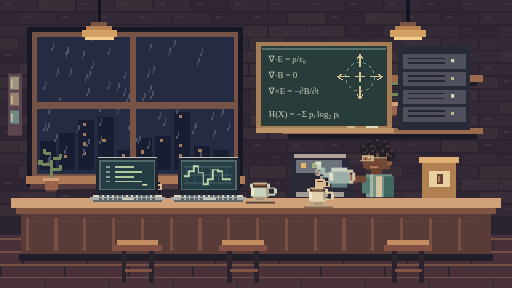
t = 0.00 s
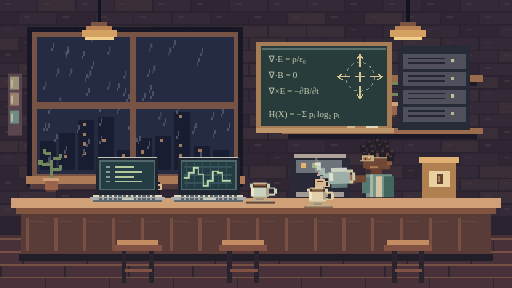
t = 3.60 s
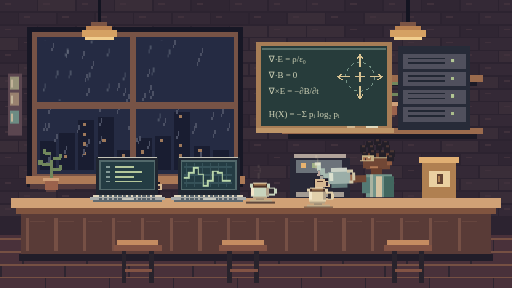
t = 3.85 s
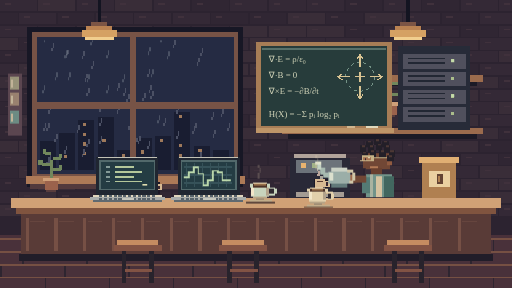
t = 4.10 s
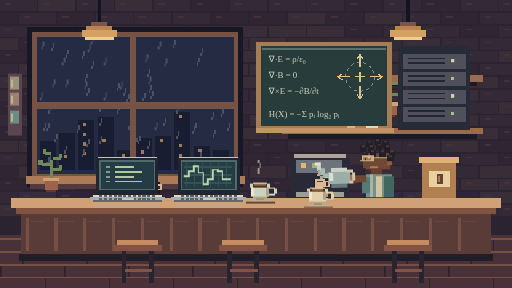
t = 5.00 s
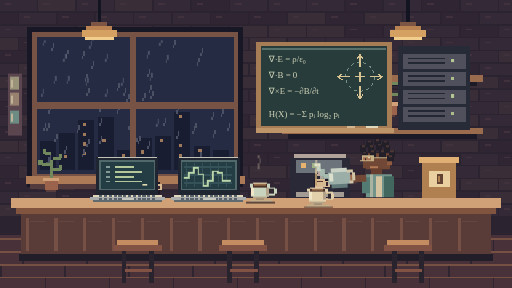
t = 6.35 s

The animated SVG that drew these frames (rendered in a browser with its animation timeline set to each time). Animation: 7 CSS @keyframes rules; one cycle of 7.60 s, repeats indefinitely.

<svg xmlns="http://www.w3.org/2000/svg" viewBox="0 0 320 180" shape-rendering="crispEdges"><style>
.steam{animation:steam 3.6s steps(6,end) infinite;opacity:.65}.rain{animation:rain 1.8s steps(8,end) infinite;opacity:.45}.cursor{animation:cursor 2s steps(1,end) infinite}.leds{animation:leds 4s steps(1,end) infinite}.wave{animation:wave 2.4s steps(3,end) infinite}.pouring{animation:pouring 4s steps(2,end) infinite;transform-origin:218px 111px}.drip{animation:drip 4s steps(1,end) infinite}
@keyframes steam{0%{transform:translateY(2px);opacity:0}30%{opacity:.65}100%{transform:translateY(-7px);opacity:0}}
@keyframes rain{to{transform:translate(-3px,9px)}}@keyframes cursor{50%{opacity:0}}@keyframes leds{50%{opacity:.35}}@keyframes wave{50%{transform:translateY(1px)}}@keyframes pouring{30%,65%{transform:rotate(-3deg)}}@keyframes drip{0%,25%,75%,100%{opacity:0}30%,70%{opacity:1}}
@media(prefers-reduced-motion:reduce){.steam,.rain,.cursor,.leds,.wave,.pouring,.drip{animation:none}.drip{opacity:0}}
</style><rect x="0" y="0" width="320" height="180" fill="#2c2330"/><rect x="0" y="0" width="23" height="7" fill="#342936"/><rect x="3" y="2" width="4" height="1" fill="#40313c"/><rect x="24" y="0" width="23" height="7" fill="#392d38"/><rect x="27" y="2" width="4" height="1" fill="#40313c"/><rect x="48" y="0" width="23" height="7" fill="#342936"/><rect x="51" y="2" width="4" height="1" fill="#40313c"/><rect x="72" y="0" width="23" height="7" fill="#392d38"/><rect x="75" y="2" width="4" height="1" fill="#40313c"/><rect x="96" y="0" width="23" height="7" fill="#342936"/><rect x="99" y="2" width="4" height="1" fill="#40313c"/><rect x="120" y="0" width="23" height="7" fill="#302633"/><rect x="123" y="2" width="4" height="1" fill="#40313c"/><rect x="144" y="0" width="23" height="7" fill="#342936"/><rect x="147" y="2" width="4" height="1" fill="#40313c"/><rect x="168" y="0" width="23" height="7" fill="#342936"/><rect x="171" y="2" width="4" height="1" fill="#40313c"/><rect x="192" y="0" width="23" height="7" fill="#342936"/><rect x="195" y="2" width="4" height="1" fill="#40313c"/><rect x="216" y="0" width="23" height="7" fill="#302633"/><rect x="219" y="2" width="4" height="1" fill="#40313c"/><rect x="240" y="0" width="23" height="7" fill="#342936"/><rect x="243" y="2" width="4" height="1" fill="#40313c"/><rect x="264" y="0" width="23" height="7" fill="#302633"/><rect x="267" y="2" width="4" height="1" fill="#40313c"/><rect x="288" y="0" width="23" height="7" fill="#342936"/><rect x="291" y="2" width="4" height="1" fill="#40313c"/><rect x="312" y="0" width="23" height="7" fill="#342936"/><rect x="315" y="2" width="4" height="1" fill="#40313c"/><rect x="-12" y="8" width="23" height="7" fill="#302633"/><rect x="-9" y="10" width="4" height="1" fill="#40313c"/><rect x="12" y="8" width="23" height="7" fill="#342936"/><rect x="15" y="10" width="4" height="1" fill="#40313c"/><rect x="36" y="8" width="23" height="7" fill="#302633"/><rect x="39" y="10" width="4" height="1" fill="#40313c"/><rect x="60" y="8" width="23" height="7" fill="#342936"/><rect x="63" y="10" width="4" height="1" fill="#40313c"/><rect x="84" y="8" width="23" height="7" fill="#342936"/><rect x="87" y="10" width="4" height="1" fill="#40313c"/><rect x="108" y="8" width="23" height="7" fill="#342936"/><rect x="111" y="10" width="4" height="1" fill="#40313c"/><rect x="132" y="8" width="23" height="7" fill="#302633"/><rect x="135" y="10" width="4" height="1" fill="#40313c"/><rect x="156" y="8" width="23" height="7" fill="#302633"/><rect x="159" y="10" width="4" height="1" fill="#40313c"/><rect x="180" y="8" width="23" height="7" fill="#392d38"/><rect x="183" y="10" width="4" height="1" fill="#40313c"/><rect x="204" y="8" width="23" height="7" fill="#302633"/><rect x="207" y="10" width="4" height="1" fill="#40313c"/><rect x="228" y="8" width="23" height="7" fill="#392d38"/><rect x="231" y="10" width="4" height="1" fill="#40313c"/><rect x="252" y="8" width="23" height="7" fill="#342936"/><rect x="255" y="10" width="4" height="1" fill="#40313c"/><rect x="276" y="8" width="23" height="7" fill="#302633"/><rect x="279" y="10" width="4" height="1" fill="#40313c"/><rect x="300" y="8" width="23" height="7" fill="#342936"/><rect x="303" y="10" width="4" height="1" fill="#40313c"/><rect x="0" y="16" width="23" height="7" fill="#342936"/><rect x="3" y="18" width="4" height="1" fill="#40313c"/><rect x="24" y="16" width="23" height="7" fill="#342936"/><rect x="27" y="18" width="4" height="1" fill="#40313c"/><rect x="48" y="16" width="23" height="7" fill="#392d38"/><rect x="51" y="18" width="4" height="1" fill="#40313c"/><rect x="72" y="16" width="23" height="7" fill="#392d38"/><rect x="75" y="18" width="4" height="1" fill="#40313c"/><rect x="96" y="16" width="23" height="7" fill="#342936"/><rect x="99" y="18" width="4" height="1" fill="#40313c"/><rect x="120" y="16" width="23" height="7" fill="#342936"/><rect x="123" y="18" width="4" height="1" fill="#40313c"/><rect x="144" y="16" width="23" height="7" fill="#392d38"/><rect x="147" y="18" width="4" height="1" fill="#40313c"/><rect x="168" y="16" width="23" height="7" fill="#392d38"/><rect x="171" y="18" width="4" height="1" fill="#40313c"/><rect x="192" y="16" width="23" height="7" fill="#392d38"/><rect x="195" y="18" width="4" height="1" fill="#40313c"/><rect x="216" y="16" width="23" height="7" fill="#302633"/><rect x="219" y="18" width="4" height="1" fill="#40313c"/><rect x="240" y="16" width="23" height="7" fill="#342936"/><rect x="243" y="18" width="4" height="1" fill="#40313c"/><rect x="264" y="16" width="23" height="7" fill="#342936"/><rect x="267" y="18" width="4" height="1" fill="#40313c"/><rect x="288" y="16" width="23" height="7" fill="#302633"/><rect x="291" y="18" width="4" height="1" fill="#40313c"/><rect x="312" y="16" width="23" height="7" fill="#342936"/><rect x="315" y="18" width="4" height="1" fill="#40313c"/><rect x="-12" y="24" width="23" height="7" fill="#392d38"/><rect x="-9" y="26" width="4" height="1" fill="#40313c"/><rect x="12" y="24" width="23" height="7" fill="#302633"/><rect x="15" y="26" width="4" height="1" fill="#40313c"/><rect x="36" y="24" width="23" height="7" fill="#302633"/><rect x="39" y="26" width="4" height="1" fill="#40313c"/><rect x="60" y="24" width="23" height="7" fill="#302633"/><rect x="63" y="26" width="4" height="1" fill="#40313c"/><rect x="84" y="24" width="23" height="7" fill="#342936"/><rect x="87" y="26" width="4" height="1" fill="#40313c"/><rect x="108" y="24" width="23" height="7" fill="#342936"/><rect x="111" y="26" width="4" height="1" fill="#40313c"/><rect x="132" y="24" width="23" height="7" fill="#342936"/><rect x="135" y="26" width="4" height="1" fill="#40313c"/><rect x="156" y="24" width="23" height="7" fill="#392d38"/><rect x="159" y="26" width="4" height="1" fill="#40313c"/><rect x="180" y="24" width="23" height="7" fill="#342936"/><rect x="183" y="26" width="4" height="1" fill="#40313c"/><rect x="204" y="24" width="23" height="7" fill="#342936"/><rect x="207" y="26" width="4" height="1" fill="#40313c"/><rect x="228" y="24" width="23" height="7" fill="#342936"/><rect x="231" y="26" width="4" height="1" fill="#40313c"/><rect x="252" y="24" width="23" height="7" fill="#392d38"/><rect x="255" y="26" width="4" height="1" fill="#40313c"/><rect x="276" y="24" width="23" height="7" fill="#342936"/><rect x="279" y="26" width="4" height="1" fill="#40313c"/><rect x="300" y="24" width="23" height="7" fill="#342936"/><rect x="303" y="26" width="4" height="1" fill="#40313c"/><rect x="0" y="32" width="23" height="7" fill="#302633"/><rect x="3" y="34" width="4" height="1" fill="#40313c"/><rect x="24" y="32" width="23" height="7" fill="#302633"/><rect x="27" y="34" width="4" height="1" fill="#40313c"/><rect x="48" y="32" width="23" height="7" fill="#392d38"/><rect x="51" y="34" width="4" height="1" fill="#40313c"/><rect x="72" y="32" width="23" height="7" fill="#302633"/><rect x="75" y="34" width="4" height="1" fill="#40313c"/><rect x="96" y="32" width="23" height="7" fill="#342936"/><rect x="99" y="34" width="4" height="1" fill="#40313c"/><rect x="120" y="32" width="23" height="7" fill="#342936"/><rect x="123" y="34" width="4" height="1" fill="#40313c"/><rect x="144" y="32" width="23" height="7" fill="#392d38"/><rect x="147" y="34" width="4" height="1" fill="#40313c"/><rect x="168" y="32" width="23" height="7" fill="#302633"/><rect x="171" y="34" width="4" height="1" fill="#40313c"/><rect x="192" y="32" width="23" height="7" fill="#392d38"/><rect x="195" y="34" width="4" height="1" fill="#40313c"/><rect x="216" y="32" width="23" height="7" fill="#342936"/><rect x="219" y="34" width="4" height="1" fill="#40313c"/><rect x="240" y="32" width="23" height="7" fill="#392d38"/><rect x="243" y="34" width="4" height="1" fill="#40313c"/><rect x="264" y="32" width="23" height="7" fill="#302633"/><rect x="267" y="34" width="4" height="1" fill="#40313c"/><rect x="288" y="32" width="23" height="7" fill="#342936"/><rect x="291" y="34" width="4" height="1" fill="#40313c"/><rect x="312" y="32" width="23" height="7" fill="#392d38"/><rect x="315" y="34" width="4" height="1" fill="#40313c"/><rect x="-12" y="40" width="23" height="7" fill="#342936"/><rect x="-9" y="42" width="4" height="1" fill="#40313c"/><rect x="12" y="40" width="23" height="7" fill="#392d38"/><rect x="15" y="42" width="4" height="1" fill="#40313c"/><rect x="36" y="40" width="23" height="7" fill="#392d38"/><rect x="39" y="42" width="4" height="1" fill="#40313c"/><rect x="60" y="40" width="23" height="7" fill="#392d38"/><rect x="63" y="42" width="4" height="1" fill="#40313c"/><rect x="84" y="40" width="23" height="7" fill="#392d38"/><rect x="87" y="42" width="4" height="1" fill="#40313c"/><rect x="108" y="40" width="23" height="7" fill="#302633"/><rect x="111" y="42" width="4" height="1" fill="#40313c"/><rect x="132" y="40" width="23" height="7" fill="#392d38"/><rect x="135" y="42" width="4" height="1" fill="#40313c"/><rect x="156" y="40" width="23" height="7" fill="#392d38"/><rect x="159" y="42" width="4" height="1" fill="#40313c"/><rect x="180" y="40" width="23" height="7" fill="#302633"/><rect x="183" y="42" width="4" height="1" fill="#40313c"/><rect x="204" y="40" width="23" height="7" fill="#302633"/><rect x="207" y="42" width="4" height="1" fill="#40313c"/><rect x="228" y="40" width="23" height="7" fill="#392d38"/><rect x="231" y="42" width="4" height="1" fill="#40313c"/><rect x="252" y="40" width="23" height="7" fill="#342936"/><rect x="255" y="42" width="4" height="1" fill="#40313c"/><rect x="276" y="40" width="23" height="7" fill="#302633"/><rect x="279" y="42" width="4" height="1" fill="#40313c"/><rect x="300" y="40" width="23" height="7" fill="#342936"/><rect x="303" y="42" width="4" height="1" fill="#40313c"/><rect x="0" y="48" width="23" height="7" fill="#392d38"/><rect x="3" y="50" width="4" height="1" fill="#40313c"/><rect x="24" y="48" width="23" height="7" fill="#342936"/><rect x="27" y="50" width="4" height="1" fill="#40313c"/><rect x="48" y="48" width="23" height="7" fill="#302633"/><rect x="51" y="50" width="4" height="1" fill="#40313c"/><rect x="72" y="48" width="23" height="7" fill="#302633"/><rect x="75" y="50" width="4" height="1" fill="#40313c"/><rect x="96" y="48" width="23" height="7" fill="#302633"/><rect x="99" y="50" width="4" height="1" fill="#40313c"/><rect x="120" y="48" width="23" height="7" fill="#302633"/><rect x="123" y="50" width="4" height="1" fill="#40313c"/><rect x="144" y="48" width="23" height="7" fill="#392d38"/><rect x="147" y="50" width="4" height="1" fill="#40313c"/><rect x="168" y="48" width="23" height="7" fill="#342936"/><rect x="171" y="50" width="4" height="1" fill="#40313c"/><rect x="192" y="48" width="23" height="7" fill="#342936"/><rect x="195" y="50" width="4" height="1" fill="#40313c"/><rect x="216" y="48" width="23" height="7" fill="#342936"/><rect x="219" y="50" width="4" height="1" fill="#40313c"/><rect x="240" y="48" width="23" height="7" fill="#342936"/><rect x="243" y="50" width="4" height="1" fill="#40313c"/><rect x="264" y="48" width="23" height="7" fill="#302633"/><rect x="267" y="50" width="4" height="1" fill="#40313c"/><rect x="288" y="48" width="23" height="7" fill="#392d38"/><rect x="291" y="50" width="4" height="1" fill="#40313c"/><rect x="312" y="48" width="23" height="7" fill="#302633"/><rect x="315" y="50" width="4" height="1" fill="#40313c"/><rect x="-12" y="56" width="23" height="7" fill="#342936"/><rect x="-9" y="58" width="4" height="1" fill="#40313c"/><rect x="12" y="56" width="23" height="7" fill="#302633"/><rect x="15" y="58" width="4" height="1" fill="#40313c"/><rect x="36" y="56" width="23" height="7" fill="#392d38"/><rect x="39" y="58" width="4" height="1" fill="#40313c"/><rect x="60" y="56" width="23" height="7" fill="#392d38"/><rect x="63" y="58" width="4" height="1" fill="#40313c"/><rect x="84" y="56" width="23" height="7" fill="#392d38"/><rect x="87" y="58" width="4" height="1" fill="#40313c"/><rect x="108" y="56" width="23" height="7" fill="#302633"/><rect x="111" y="58" width="4" height="1" fill="#40313c"/><rect x="132" y="56" width="23" height="7" fill="#342936"/><rect x="135" y="58" width="4" height="1" fill="#40313c"/><rect x="156" y="56" width="23" height="7" fill="#342936"/><rect x="159" y="58" width="4" height="1" fill="#40313c"/><rect x="180" y="56" width="23" height="7" fill="#392d38"/><rect x="183" y="58" width="4" height="1" fill="#40313c"/><rect x="204" y="56" width="23" height="7" fill="#342936"/><rect x="207" y="58" width="4" height="1" fill="#40313c"/><rect x="228" y="56" width="23" height="7" fill="#392d38"/><rect x="231" y="58" width="4" height="1" fill="#40313c"/><rect x="252" y="56" width="23" height="7" fill="#392d38"/><rect x="255" y="58" width="4" height="1" fill="#40313c"/><rect x="276" y="56" width="23" height="7" fill="#392d38"/><rect x="279" y="58" width="4" height="1" fill="#40313c"/><rect x="300" y="56" width="23" height="7" fill="#342936"/><rect x="303" y="58" width="4" height="1" fill="#40313c"/><rect x="0" y="64" width="23" height="7" fill="#302633"/><rect x="3" y="66" width="4" height="1" fill="#40313c"/><rect x="24" y="64" width="23" height="7" fill="#302633"/><rect x="27" y="66" width="4" height="1" fill="#40313c"/><rect x="48" y="64" width="23" height="7" fill="#342936"/><rect x="51" y="66" width="4" height="1" fill="#40313c"/><rect x="72" y="64" width="23" height="7" fill="#392d38"/><rect x="75" y="66" width="4" height="1" fill="#40313c"/><rect x="96" y="64" width="23" height="7" fill="#342936"/><rect x="99" y="66" width="4" height="1" fill="#40313c"/><rect x="120" y="64" width="23" height="7" fill="#302633"/><rect x="123" y="66" width="4" height="1" fill="#40313c"/><rect x="144" y="64" width="23" height="7" fill="#342936"/><rect x="147" y="66" width="4" height="1" fill="#40313c"/><rect x="168" y="64" width="23" height="7" fill="#342936"/><rect x="171" y="66" width="4" height="1" fill="#40313c"/><rect x="192" y="64" width="23" height="7" fill="#342936"/><rect x="195" y="66" width="4" height="1" fill="#40313c"/><rect x="216" y="64" width="23" height="7" fill="#392d38"/><rect x="219" y="66" width="4" height="1" fill="#40313c"/><rect x="240" y="64" width="23" height="7" fill="#342936"/><rect x="243" y="66" width="4" height="1" fill="#40313c"/><rect x="264" y="64" width="23" height="7" fill="#302633"/><rect x="267" y="66" width="4" height="1" fill="#40313c"/><rect x="288" y="64" width="23" height="7" fill="#342936"/><rect x="291" y="66" width="4" height="1" fill="#40313c"/><rect x="312" y="64" width="23" height="7" fill="#392d38"/><rect x="315" y="66" width="4" height="1" fill="#40313c"/><rect x="-12" y="72" width="23" height="7" fill="#342936"/><rect x="-9" y="74" width="4" height="1" fill="#40313c"/><rect x="12" y="72" width="23" height="7" fill="#392d38"/><rect x="15" y="74" width="4" height="1" fill="#40313c"/><rect x="36" y="72" width="23" height="7" fill="#302633"/><rect x="39" y="74" width="4" height="1" fill="#40313c"/><rect x="60" y="72" width="23" height="7" fill="#302633"/><rect x="63" y="74" width="4" height="1" fill="#40313c"/><rect x="84" y="72" width="23" height="7" fill="#392d38"/><rect x="87" y="74" width="4" height="1" fill="#40313c"/><rect x="108" y="72" width="23" height="7" fill="#392d38"/><rect x="111" y="74" width="4" height="1" fill="#40313c"/><rect x="132" y="72" width="23" height="7" fill="#302633"/><rect x="135" y="74" width="4" height="1" fill="#40313c"/><rect x="156" y="72" width="23" height="7" fill="#392d38"/><rect x="159" y="74" width="4" height="1" fill="#40313c"/><rect x="180" y="72" width="23" height="7" fill="#302633"/><rect x="183" y="74" width="4" height="1" fill="#40313c"/><rect x="204" y="72" width="23" height="7" fill="#302633"/><rect x="207" y="74" width="4" height="1" fill="#40313c"/><rect x="228" y="72" width="23" height="7" fill="#342936"/><rect x="231" y="74" width="4" height="1" fill="#40313c"/><rect x="252" y="72" width="23" height="7" fill="#342936"/><rect x="255" y="74" width="4" height="1" fill="#40313c"/><rect x="276" y="72" width="23" height="7" fill="#392d38"/><rect x="279" y="74" width="4" height="1" fill="#40313c"/><rect x="300" y="72" width="23" height="7" fill="#342936"/><rect x="303" y="74" width="4" height="1" fill="#40313c"/><rect x="0" y="80" width="23" height="7" fill="#302633"/><rect x="3" y="82" width="4" height="1" fill="#40313c"/><rect x="24" y="80" width="23" height="7" fill="#302633"/><rect x="27" y="82" width="4" height="1" fill="#40313c"/><rect x="48" y="80" width="23" height="7" fill="#302633"/><rect x="51" y="82" width="4" height="1" fill="#40313c"/><rect x="72" y="80" width="23" height="7" fill="#392d38"/><rect x="75" y="82" width="4" height="1" fill="#40313c"/><rect x="96" y="80" width="23" height="7" fill="#342936"/><rect x="99" y="82" width="4" height="1" fill="#40313c"/><rect x="120" y="80" width="23" height="7" fill="#392d38"/><rect x="123" y="82" width="4" height="1" fill="#40313c"/><rect x="144" y="80" width="23" height="7" fill="#392d38"/><rect x="147" y="82" width="4" height="1" fill="#40313c"/><rect x="168" y="80" width="23" height="7" fill="#392d38"/><rect x="171" y="82" width="4" height="1" fill="#40313c"/><rect x="192" y="80" width="23" height="7" fill="#392d38"/><rect x="195" y="82" width="4" height="1" fill="#40313c"/><rect x="216" y="80" width="23" height="7" fill="#342936"/><rect x="219" y="82" width="4" height="1" fill="#40313c"/><rect x="240" y="80" width="23" height="7" fill="#342936"/><rect x="243" y="82" width="4" height="1" fill="#40313c"/><rect x="264" y="80" width="23" height="7" fill="#342936"/><rect x="267" y="82" width="4" height="1" fill="#40313c"/><rect x="288" y="80" width="23" height="7" fill="#392d38"/><rect x="291" y="82" width="4" height="1" fill="#40313c"/><rect x="312" y="80" width="23" height="7" fill="#302633"/><rect x="315" y="82" width="4" height="1" fill="#40313c"/><rect x="-12" y="88" width="23" height="7" fill="#392d38"/><rect x="-9" y="90" width="4" height="1" fill="#40313c"/><rect x="12" y="88" width="23" height="7" fill="#392d38"/><rect x="15" y="90" width="4" height="1" fill="#40313c"/><rect x="36" y="88" width="23" height="7" fill="#342936"/><rect x="39" y="90" width="4" height="1" fill="#40313c"/><rect x="60" y="88" width="23" height="7" fill="#342936"/><rect x="63" y="90" width="4" height="1" fill="#40313c"/><rect x="84" y="88" width="23" height="7" fill="#342936"/><rect x="87" y="90" width="4" height="1" fill="#40313c"/><rect x="108" y="88" width="23" height="7" fill="#342936"/><rect x="111" y="90" width="4" height="1" fill="#40313c"/><rect x="132" y="88" width="23" height="7" fill="#302633"/><rect x="135" y="90" width="4" height="1" fill="#40313c"/><rect x="156" y="88" width="23" height="7" fill="#302633"/><rect x="159" y="90" width="4" height="1" fill="#40313c"/><rect x="180" y="88" width="23" height="7" fill="#342936"/><rect x="183" y="90" width="4" height="1" fill="#40313c"/><rect x="204" y="88" width="23" height="7" fill="#302633"/><rect x="207" y="90" width="4" height="1" fill="#40313c"/><rect x="228" y="88" width="23" height="7" fill="#342936"/><rect x="231" y="90" width="4" height="1" fill="#40313c"/><rect x="252" y="88" width="23" height="7" fill="#342936"/><rect x="255" y="90" width="4" height="1" fill="#40313c"/><rect x="276" y="88" width="23" height="7" fill="#392d38"/><rect x="279" y="90" width="4" height="1" fill="#40313c"/><rect x="300" y="88" width="23" height="7" fill="#302633"/><rect x="303" y="90" width="4" height="1" fill="#40313c"/><rect x="0" y="96" width="23" height="7" fill="#342936"/><rect x="3" y="98" width="4" height="1" fill="#40313c"/><rect x="24" y="96" width="23" height="7" fill="#302633"/><rect x="27" y="98" width="4" height="1" fill="#40313c"/><rect x="48" y="96" width="23" height="7" fill="#392d38"/><rect x="51" y="98" width="4" height="1" fill="#40313c"/><rect x="72" y="96" width="23" height="7" fill="#302633"/><rect x="75" y="98" width="4" height="1" fill="#40313c"/><rect x="96" y="96" width="23" height="7" fill="#302633"/><rect x="99" y="98" width="4" height="1" fill="#40313c"/><rect x="120" y="96" width="23" height="7" fill="#302633"/><rect x="123" y="98" width="4" height="1" fill="#40313c"/><rect x="144" y="96" width="23" height="7" fill="#302633"/><rect x="147" y="98" width="4" height="1" fill="#40313c"/><rect x="168" y="96" width="23" height="7" fill="#302633"/><rect x="171" y="98" width="4" height="1" fill="#40313c"/><rect x="192" y="96" width="23" height="7" fill="#302633"/><rect x="195" y="98" width="4" height="1" fill="#40313c"/><rect x="216" y="96" width="23" height="7" fill="#392d38"/><rect x="219" y="98" width="4" height="1" fill="#40313c"/><rect x="240" y="96" width="23" height="7" fill="#342936"/><rect x="243" y="98" width="4" height="1" fill="#40313c"/><rect x="264" y="96" width="23" height="7" fill="#302633"/><rect x="267" y="98" width="4" height="1" fill="#40313c"/><rect x="288" y="96" width="23" height="7" fill="#342936"/><rect x="291" y="98" width="4" height="1" fill="#40313c"/><rect x="312" y="96" width="23" height="7" fill="#302633"/><rect x="315" y="98" width="4" height="1" fill="#40313c"/><rect x="-12" y="104" width="23" height="7" fill="#302633"/><rect x="-9" y="106" width="4" height="1" fill="#40313c"/><rect x="12" y="104" width="23" height="7" fill="#392d38"/><rect x="15" y="106" width="4" height="1" fill="#40313c"/><rect x="36" y="104" width="23" height="7" fill="#392d38"/><rect x="39" y="106" width="4" height="1" fill="#40313c"/><rect x="60" y="104" width="23" height="7" fill="#302633"/><rect x="63" y="106" width="4" height="1" fill="#40313c"/><rect x="84" y="104" width="23" height="7" fill="#392d38"/><rect x="87" y="106" width="4" height="1" fill="#40313c"/><rect x="108" y="104" width="23" height="7" fill="#392d38"/><rect x="111" y="106" width="4" height="1" fill="#40313c"/><rect x="132" y="104" width="23" height="7" fill="#342936"/><rect x="135" y="106" width="4" height="1" fill="#40313c"/><rect x="156" y="104" width="23" height="7" fill="#392d38"/><rect x="159" y="106" width="4" height="1" fill="#40313c"/><rect x="180" y="104" width="23" height="7" fill="#342936"/><rect x="183" y="106" width="4" height="1" fill="#40313c"/><rect x="204" y="104" width="23" height="7" fill="#302633"/><rect x="207" y="106" width="4" height="1" fill="#40313c"/><rect x="228" y="104" width="23" height="7" fill="#392d38"/><rect x="231" y="106" width="4" height="1" fill="#40313c"/><rect x="252" y="104" width="23" height="7" fill="#302633"/><rect x="255" y="106" width="4" height="1" fill="#40313c"/><rect x="276" y="104" width="23" height="7" fill="#342936"/><rect x="279" y="106" width="4" height="1" fill="#40313c"/><rect x="300" y="104" width="23" height="7" fill="#392d38"/><rect x="303" y="106" width="4" height="1" fill="#40313c"/><rect x="0" y="112" width="23" height="7" fill="#302633"/><rect x="3" y="114" width="4" height="1" fill="#40313c"/><rect x="24" y="112" width="23" height="7" fill="#392d38"/><rect x="27" y="114" width="4" height="1" fill="#40313c"/><rect x="48" y="112" width="23" height="7" fill="#302633"/><rect x="51" y="114" width="4" height="1" fill="#40313c"/><rect x="72" y="112" width="23" height="7" fill="#342936"/><rect x="75" y="114" width="4" height="1" fill="#40313c"/><rect x="96" y="112" width="23" height="7" fill="#342936"/><rect x="99" y="114" width="4" height="1" fill="#40313c"/><rect x="120" y="112" width="23" height="7" fill="#302633"/><rect x="123" y="114" width="4" height="1" fill="#40313c"/><rect x="144" y="112" width="23" height="7" fill="#342936"/><rect x="147" y="114" width="4" height="1" fill="#40313c"/><rect x="168" y="112" width="23" height="7" fill="#302633"/><rect x="171" y="114" width="4" height="1" fill="#40313c"/><rect x="192" y="112" width="23" height="7" fill="#392d38"/><rect x="195" y="114" width="4" height="1" fill="#40313c"/><rect x="216" y="112" width="23" height="7" fill="#342936"/><rect x="219" y="114" width="4" height="1" fill="#40313c"/><rect x="240" y="112" width="23" height="7" fill="#342936"/><rect x="243" y="114" width="4" height="1" fill="#40313c"/><rect x="264" y="112" width="23" height="7" fill="#342936"/><rect x="267" y="114" width="4" height="1" fill="#40313c"/><rect x="288" y="112" width="23" height="7" fill="#392d38"/><rect x="291" y="114" width="4" height="1" fill="#40313c"/><rect x="312" y="112" width="23" height="7" fill="#392d38"/><rect x="315" y="114" width="4" height="1" fill="#40313c"/><rect x="-12" y="120" width="23" height="7" fill="#342936"/><rect x="-9" y="122" width="4" height="1" fill="#40313c"/><rect x="12" y="120" width="23" height="7" fill="#392d38"/><rect x="15" y="122" width="4" height="1" fill="#40313c"/><rect x="36" y="120" width="23" height="7" fill="#302633"/><rect x="39" y="122" width="4" height="1" fill="#40313c"/><rect x="60" y="120" width="23" height="7" fill="#392d38"/><rect x="63" y="122" width="4" height="1" fill="#40313c"/><rect x="84" y="120" width="23" height="7" fill="#302633"/><rect x="87" y="122" width="4" height="1" fill="#40313c"/><rect x="108" y="120" width="23" height="7" fill="#302633"/><rect x="111" y="122" width="4" height="1" fill="#40313c"/><rect x="132" y="120" width="23" height="7" fill="#342936"/><rect x="135" y="122" width="4" height="1" fill="#40313c"/><rect x="156" y="120" width="23" height="7" fill="#392d38"/><rect x="159" y="122" width="4" height="1" fill="#40313c"/><rect x="180" y="120" width="23" height="7" fill="#302633"/><rect x="183" y="122" width="4" height="1" fill="#40313c"/><rect x="204" y="120" width="23" height="7" fill="#342936"/><rect x="207" y="122" width="4" height="1" fill="#40313c"/><rect x="228" y="120" width="23" height="7" fill="#342936"/><rect x="231" y="122" width="4" height="1" fill="#40313c"/><rect x="252" y="120" width="23" height="7" fill="#392d38"/><rect x="255" y="122" width="4" height="1" fill="#40313c"/><rect x="276" y="120" width="23" height="7" fill="#302633"/><rect x="279" y="122" width="4" height="1" fill="#40313c"/><rect x="300" y="120" width="23" height="7" fill="#392d38"/><rect x="303" y="122" width="4" height="1" fill="#40313c"/><rect x="0" y="128" width="23" height="7" fill="#392d38"/><rect x="3" y="130" width="4" height="1" fill="#40313c"/><rect x="24" y="128" width="23" height="7" fill="#302633"/><rect x="27" y="130" width="4" height="1" fill="#40313c"/><rect x="48" y="128" width="23" height="7" fill="#342936"/><rect x="51" y="130" width="4" height="1" fill="#40313c"/><rect x="72" y="128" width="23" height="7" fill="#392d38"/><rect x="75" y="130" width="4" height="1" fill="#40313c"/><rect x="96" y="128" width="23" height="7" fill="#302633"/><rect x="99" y="130" width="4" height="1" fill="#40313c"/><rect x="120" y="128" width="23" height="7" fill="#392d38"/><rect x="123" y="130" width="4" height="1" fill="#40313c"/><rect x="144" y="128" width="23" height="7" fill="#342936"/><rect x="147" y="130" width="4" height="1" fill="#40313c"/><rect x="168" y="128" width="23" height="7" fill="#392d38"/><rect x="171" y="130" width="4" height="1" fill="#40313c"/><rect x="192" y="128" width="23" height="7" fill="#342936"/><rect x="195" y="130" width="4" height="1" fill="#40313c"/><rect x="216" y="128" width="23" height="7" fill="#392d38"/><rect x="219" y="130" width="4" height="1" fill="#40313c"/><rect x="240" y="128" width="23" height="7" fill="#392d38"/><rect x="243" y="130" width="4" height="1" fill="#40313c"/><rect x="264" y="128" width="23" height="7" fill="#302633"/><rect x="267" y="130" width="4" height="1" fill="#40313c"/><rect x="288" y="128" width="23" height="7" fill="#342936"/><rect x="291" y="130" width="4" height="1" fill="#40313c"/><rect x="312" y="128" width="23" height="7" fill="#342936"/><rect x="315" y="130" width="4" height="1" fill="#40313c"/><rect x="17" y="17" width="135" height="100" fill="#171725"/><rect x="20" y="20" width="129" height="93" fill="#775346"/><rect x="23" y="23" width="123" height="86" fill="#252b43"/><rect x="25" y="88" width="10" height="18" fill="#191d31"/><rect x="37" y="83" width="10" height="23" fill="#191d31"/><rect x="40" y="97" width="2" height="2" fill="#9e795b"/><rect x="49" y="75" width="10" height="31" fill="#191d31"/><rect x="52" y="77" width="2" height="2" fill="#9e795b"/><rect x="52" y="83" width="2" height="2" fill="#9e795b"/><rect x="52" y="89" width="2" height="2" fill="#9e795b"/><rect x="52" y="95" width="2" height="2" fill="#9e795b"/><rect x="61" y="73" width="10" height="33" fill="#191d31"/><rect x="64" y="87" width="2" height="2" fill="#9e795b"/><rect x="64" y="99" width="2" height="2" fill="#9e795b"/><rect x="73" y="94" width="10" height="12" fill="#191d31"/><rect x="76" y="96" width="2" height="2" fill="#9e795b"/><rect x="85" y="86" width="10" height="20" fill="#191d31"/><rect x="88" y="94" width="2" height="2" fill="#9e795b"/><rect x="97" y="85" width="10" height="21" fill="#191d31"/><rect x="100" y="87" width="2" height="2" fill="#9e795b"/><rect x="109" y="70" width="10" height="36" fill="#191d31"/><rect x="112" y="72" width="2" height="2" fill="#9e795b"/><rect x="112" y="90" width="2" height="2" fill="#9e795b"/><rect x="112" y="96" width="2" height="2" fill="#9e795b"/><rect x="121" y="91" width="10" height="15" fill="#191d31"/><rect x="124" y="93" width="2" height="2" fill="#9e795b"/><rect x="124" y="99" width="2" height="2" fill="#9e795b"/><rect x="133" y="94" width="10" height="12" fill="#191d31"/><rect x="93" y="88" width="1" height="3" fill="#4b5064"/><rect x="92" y="91" width="1" height="2" fill="#4b5064"/><rect x="63" y="85" width="1" height="3" fill="#4b5064"/><rect x="62" y="88" width="1" height="2" fill="#4b5064"/><rect x="90" y="58" width="1" height="3" fill="#4b5064"/><rect x="89" y="61" width="1" height="2" fill="#4b5064"/><rect x="63" y="74" width="1" height="3" fill="#4b5064"/><rect x="62" y="77" width="1" height="2" fill="#4b5064"/><rect x="74" y="52" width="1" height="3" fill="#4b5064"/><rect x="73" y="55" width="1" height="2" fill="#4b5064"/><rect x="94" y="53" width="1" height="3" fill="#4b5064"/><rect x="93" y="56" width="1" height="2" fill="#4b5064"/><rect x="122" y="77" width="1" height="3" fill="#4b5064"/><rect x="121" y="80" width="1" height="2" fill="#4b5064"/><rect x="30" y="98" width="1" height="3" fill="#4b5064"/><rect x="29" y="101" width="1" height="2" fill="#4b5064"/><rect x="55" y="55" width="1" height="3" fill="#4b5064"/><rect x="54" y="58" width="1" height="2" fill="#4b5064"/><rect x="30" y="77" width="1" height="3" fill="#4b5064"/><rect x="29" y="80" width="1" height="2" fill="#4b5064"/><rect x="111" y="66" width="1" height="3" fill="#4b5064"/><rect x="110" y="69" width="1" height="2" fill="#4b5064"/><rect x="58" y="38" width="1" height="3" fill="#4b5064"/><rect x="57" y="41" width="1" height="2" fill="#4b5064"/><rect x="125" y="95" width="1" height="3" fill="#4b5064"/><rect x="124" y="98" width="1" height="2" fill="#4b5064"/><rect x="31" y="66" width="1" height="3" fill="#4b5064"/><rect x="30" y="69" width="1" height="2" fill="#4b5064"/><rect x="55" y="87" width="1" height="3" fill="#4b5064"/><rect x="54" y="90" width="1" height="2" fill="#4b5064"/><rect x="121" y="79" width="1" height="3" fill="#4b5064"/><rect x="120" y="82" width="1" height="2" fill="#4b5064"/><rect x="42" y="31" width="1" height="3" fill="#4b5064"/><rect x="41" y="34" width="1" height="2" fill="#4b5064"/><rect x="63" y="65" width="1" height="3" fill="#4b5064"/><rect x="62" y="68" width="1" height="2" fill="#4b5064"/><rect x="126" y="30" width="1" height="3" fill="#4b5064"/><rect x="125" y="33" width="1" height="2" fill="#4b5064"/><rect x="143" y="77" width="1" height="3" fill="#4b5064"/><rect x="142" y="80" width="1" height="2" fill="#4b5064"/><rect x="52" y="93" width="1" height="3" fill="#4b5064"/><rect x="51" y="96" width="1" height="2" fill="#4b5064"/><rect x="134" y="81" width="1" height="3" fill="#4b5064"/><rect x="133" y="84" width="1" height="2" fill="#4b5064"/><rect x="93" y="43" width="1" height="3" fill="#4b5064"/><rect x="92" y="46" width="1" height="2" fill="#4b5064"/><rect x="33" y="27" width="1" height="3" fill="#4b5064"/><rect x="32" y="30" width="1" height="2" fill="#4b5064"/><rect x="87" y="85" width="1" height="3" fill="#4b5064"/><rect x="86" y="88" width="1" height="2" fill="#4b5064"/><rect x="80" y="59" width="1" height="3" fill="#4b5064"/><rect x="79" y="62" width="1" height="2" fill="#4b5064"/><rect x="85" y="86" width="1" height="3" fill="#4b5064"/><rect x="84" y="89" width="1" height="2" fill="#4b5064"/><rect x="109" y="25" width="1" height="3" fill="#4b5064"/><rect x="108" y="28" width="1" height="2" fill="#4b5064"/><rect x="139" y="68" width="1" height="3" fill="#4b5064"/><rect x="138" y="71" width="1" height="2" fill="#4b5064"/><rect x="54" y="46" width="1" height="3" fill="#4b5064"/><rect x="53" y="49" width="1" height="2" fill="#4b5064"/><rect x="35" y="84" width="1" height="3" fill="#4b5064"/><rect x="34" y="87" width="1" height="2" fill="#4b5064"/><rect x="133" y="70" width="1" height="3" fill="#4b5064"/><rect x="132" y="73" width="1" height="2" fill="#4b5064"/><rect x="31" y="97" width="1" height="3" fill="#4b5064"/><rect x="30" y="100" width="1" height="2" fill="#4b5064"/><rect x="74" y="66" width="1" height="3" fill="#4b5064"/><rect x="73" y="69" width="1" height="2" fill="#4b5064"/><rect x="103" y="74" width="1" height="3" fill="#4b5064"/><rect x="102" y="77" width="1" height="2" fill="#4b5064"/><rect x="49" y="78" width="1" height="3" fill="#4b5064"/><rect x="48" y="81" width="1" height="2" fill="#4b5064"/><rect x="52" y="32" width="1" height="3" fill="#4b5064"/><rect x="51" y="35" width="1" height="2" fill="#4b5064"/><rect x="111" y="82" width="1" height="3" fill="#4b5064"/><rect x="110" y="85" width="1" height="2" fill="#4b5064"/><rect x="28" y="77" width="1" height="3" fill="#4b5064"/><rect x="27" y="80" width="1" height="2" fill="#4b5064"/><rect x="81" y="76" width="1" height="3" fill="#4b5064"/><rect x="80" y="79" width="1" height="2" fill="#4b5064"/><rect x="41" y="91" width="1" height="3" fill="#4b5064"/><rect x="40" y="94" width="1" height="2" fill="#4b5064"/><rect x="140" y="65" width="1" height="3" fill="#4b5064"/><rect x="139" y="68" width="1" height="2" fill="#4b5064"/><rect x="78" y="55" width="1" height="3" fill="#4b5064"/><rect x="77" y="58" width="1" height="2" fill="#4b5064"/><rect x="95" y="57" width="1" height="3" fill="#4b5064"/><rect x="94" y="60" width="1" height="2" fill="#4b5064"/><rect x="124" y="36" width="1" height="3" fill="#4b5064"/><rect x="123" y="39" width="1" height="2" fill="#4b5064"/><rect x="81" y="23" width="4" height="86" fill="#775346"/><rect x="23" y="64" width="123" height="4" fill="#775346"/><rect x="16" y="110" width="137" height="5" fill="#ad7a57"/><rect x="19" y="115" width="131" height="3" fill="#523a3d"/><rect x="176" y="47" width="126" height="4" fill="#9b6b4d"/><rect x="180" y="51" width="118" height="3" fill="#1c1a26"/><rect x="183" y="32" width="10" height="14" fill="#765d50"/><rect x="182" y="31" width="12" height="3" fill="#c19769"/><rect x="185" y="38" width="6" height="5" fill="#d1b68d"/><rect x="187" y="39" width="2" height="3" fill="#6c493d"/><rect x="202" y="32" width="10" height="14" fill="#765d50"/><rect x="201" y="31" width="12" height="3" fill="#c19769"/><rect x="204" y="38" width="6" height="5" fill="#d1b68d"/><rect x="206" y="39" width="2" height="3" fill="#6c493d"/><rect x="221" y="32" width="10" height="14" fill="#765d50"/><rect x="220" y="31" width="12" height="3" fill="#c19769"/><rect x="223" y="38" width="6" height="5" fill="#d1b68d"/><rect x="225" y="39" width="2" height="3" fill="#6c493d"/><rect x="262" y="32" width="10" height="14" fill="#765d50"/><rect x="261" y="31" width="12" height="3" fill="#c19769"/><rect x="264" y="38" width="6" height="5" fill="#d1b68d"/><rect x="266" y="39" width="2" height="3" fill="#6c493d"/><rect x="281" y="32" width="10" height="14" fill="#765d50"/><rect x="280" y="31" width="12" height="3" fill="#c19769"/><rect x="283" y="38" width="6" height="5" fill="#d1b68d"/><rect x="285" y="39" width="2" height="3" fill="#6c493d"/><rect x="176" y="80" width="126" height="4" fill="#9b6b4d"/><rect x="180" y="84" width="118" height="3" fill="#1c1a26"/><rect x="183" y="65" width="10" height="14" fill="#765d50"/><rect x="182" y="64" width="12" height="3" fill="#c19769"/><rect x="185" y="71" width="6" height="5" fill="#d1b68d"/><rect x="187" y="72" width="2" height="3" fill="#6c493d"/><rect x="202" y="65" width="10" height="14" fill="#765d50"/><rect x="201" y="64" width="12" height="3" fill="#c19769"/><rect x="204" y="71" width="6" height="5" fill="#d1b68d"/><rect x="206" y="72" width="2" height="3" fill="#6c493d"/><rect x="221" y="65" width="10" height="14" fill="#765d50"/><rect x="220" y="64" width="12" height="3" fill="#c19769"/><rect x="223" y="71" width="6" height="5" fill="#d1b68d"/><rect x="225" y="72" width="2" height="3" fill="#6c493d"/><rect x="262" y="65" width="10" height="14" fill="#765d50"/><rect x="261" y="64" width="12" height="3" fill="#c19769"/><rect x="264" y="71" width="6" height="5" fill="#d1b68d"/><rect x="266" y="72" width="2" height="3" fill="#6c493d"/><rect x="281" y="65" width="10" height="14" fill="#765d50"/><rect x="280" y="64" width="12" height="3" fill="#c19769"/><rect x="283" y="71" width="6" height="5" fill="#d1b68d"/><rect x="285" y="72" width="2" height="3" fill="#6c493d"/><rect x="243" y="53" width="2" height="12" fill="#71875c"/><rect x="238" y="55" width="5" height="2" fill="#71875c"/><rect x="236" y="53" width="3" height="3" fill="#71875c"/><rect x="245" y="51" width="5" height="2" fill="#71875c"/><rect x="249" y="49" width="2" height="3" fill="#71875c"/><rect x="240" y="48" width="4" height="2" fill="#71875c"/><rect x="239" y="46" width="2" height="3" fill="#71875c"/><rect x="244" y="58" width="6" height="2" fill="#71875c"/><rect x="249" y="56" width="2" height="3" fill="#71875c"/><rect x="239" y="64" width="10" height="2" fill="#d0a079"/><rect x="240" y="66" width="8" height="6" fill="#9b624c"/><rect x="241" y="72" width="6" height="1" fill="#593d3d"/><rect x="61" y="0" width="2" height="14" fill="#131421"/><rect x="57" y="14" width="10" height="2" fill="#7c5545"/><rect x="54" y="16" width="16" height="3" fill="#b98252"/><rect x="51" y="19" width="22" height="4" fill="#d5a163"/><rect x="53" y="23" width="18" height="2" fill="#f1ce8e"/><rect x="254" y="0" width="2" height="14" fill="#131421"/><rect x="250" y="14" width="10" height="2" fill="#7c5545"/><rect x="247" y="16" width="16" height="3" fill="#b98252"/><rect x="244" y="19" width="22" height="4" fill="#d5a163"/><rect x="246" y="23" width="18" height="2" fill="#f1ce8e"/><rect x="0" y="147" width="320" height="33" fill="#49313a"/><rect x="0" y="149" width="320" height="1" fill="#765043"/><rect x="28" y="150" width="1" height="7" fill="#2e2530"/><rect x="68" y="150" width="1" height="7" fill="#2e2530"/><rect x="108" y="150" width="1" height="7" fill="#2e2530"/><rect x="148" y="150" width="1" height="7" fill="#2e2530"/><rect x="188" y="150" width="1" height="7" fill="#2e2530"/><rect x="228" y="150" width="1" height="7" fill="#2e2530"/><rect x="268" y="150" width="1" height="7" fill="#2e2530"/><rect x="308" y="150" width="1" height="7" fill="#2e2530"/><rect x="0" y="157" width="320" height="1" fill="#765043"/><rect x="14" y="158" width="1" height="7" fill="#2e2530"/><rect x="54" y="158" width="1" height="7" fill="#2e2530"/><rect x="94" y="158" width="1" height="7" fill="#2e2530"/><rect x="134" y="158" width="1" height="7" fill="#2e2530"/><rect x="174" y="158" width="1" height="7" fill="#2e2530"/><rect x="214" y="158" width="1" height="7" fill="#2e2530"/><rect x="254" y="158" width="1" height="7" fill="#2e2530"/><rect x="294" y="158" width="1" height="7" fill="#2e2530"/><rect x="0" y="165" width="320" height="1" fill="#765043"/><rect x="0" y="166" width="1" height="7" fill="#2e2530"/><rect x="40" y="166" width="1" height="7" fill="#2e2530"/><rect x="80" y="166" width="1" height="7" fill="#2e2530"/><rect x="120" y="166" width="1" height="7" fill="#2e2530"/><rect x="160" y="166" width="1" height="7" fill="#2e2530"/><rect x="200" y="166" width="1" height="7" fill="#2e2530"/><rect x="240" y="166" width="1" height="7" fill="#2e2530"/><rect x="280" y="166" width="1" height="7" fill="#2e2530"/><rect x="0" y="173" width="320" height="1" fill="#765043"/><rect x="28" y="174" width="1" height="7" fill="#2e2530"/><rect x="68" y="174" width="1" height="7" fill="#2e2530"/><rect x="108" y="174" width="1" height="7" fill="#2e2530"/><rect x="148" y="174" width="1" height="7" fill="#2e2530"/><rect x="188" y="174" width="1" height="7" fill="#2e2530"/><rect x="228" y="174" width="1" height="7" fill="#2e2530"/><rect x="268" y="174" width="1" height="7" fill="#2e2530"/><rect x="308" y="174" width="1" height="7" fill="#2e2530"/><rect x="7" y="124" width="306" height="6" fill="#d0a176"/><rect x="10" y="130" width="300" height="4" fill="#80543f"/><rect x="13" y="134" width="294" height="25" fill="#593b37"/><rect x="16" y="136" width="2" height="21" fill="#765045"/><rect x="19" y="138" width="9" height="1" fill="#66453e"/><rect x="34" y="136" width="2" height="21" fill="#765045"/><rect x="37" y="138" width="9" height="1" fill="#66453e"/><rect x="52" y="136" width="2" height="21" fill="#765045"/><rect x="55" y="138" width="9" height="1" fill="#66453e"/><rect x="70" y="136" width="2" height="21" fill="#765045"/><rect x="73" y="138" width="9" height="1" fill="#66453e"/><rect x="88" y="136" width="2" height="21" fill="#765045"/><rect x="91" y="138" width="9" height="1" fill="#66453e"/><rect x="106" y="136" width="2" height="21" fill="#765045"/><rect x="109" y="138" width="9" height="1" fill="#66453e"/><rect x="124" y="136" width="2" height="21" fill="#765045"/><rect x="127" y="138" width="9" height="1" fill="#66453e"/><rect x="142" y="136" width="2" height="21" fill="#765045"/><rect x="145" y="138" width="9" height="1" fill="#66453e"/><rect x="160" y="136" width="2" height="21" fill="#765045"/><rect x="163" y="138" width="9" height="1" fill="#66453e"/><rect x="178" y="136" width="2" height="21" fill="#765045"/><rect x="181" y="138" width="9" height="1" fill="#66453e"/><rect x="196" y="136" width="2" height="21" fill="#765045"/><rect x="199" y="138" width="9" height="1" fill="#66453e"/><rect x="214" y="136" width="2" height="21" fill="#765045"/><rect x="217" y="138" width="9" height="1" fill="#66453e"/><rect x="232" y="136" width="2" height="21" fill="#765045"/><rect x="235" y="138" width="9" height="1" fill="#66453e"/><rect x="250" y="136" width="2" height="21" fill="#765045"/><rect x="253" y="138" width="9" height="1" fill="#66453e"/><rect x="268" y="136" width="2" height="21" fill="#765045"/><rect x="271" y="138" width="9" height="1" fill="#66453e"/><rect x="286" y="136" width="2" height="21" fill="#765045"/><rect x="289" y="138" width="9" height="1" fill="#66453e"/><rect x="12" y="159" width="296" height="4" fill="#211d29"/><rect x="31" y="100" width="2" height="12" fill="#71875c"/><rect x="26" y="102" width="5" height="2" fill="#71875c"/><rect x="24" y="100" width="3" height="3" fill="#71875c"/><rect x="33" y="98" width="5" height="2" fill="#71875c"/><rect x="37" y="96" width="2" height="3" fill="#71875c"/><rect x="28" y="95" width="4" height="2" fill="#71875c"/><rect x="27" y="93" width="2" height="3" fill="#71875c"/><rect x="32" y="105" width="6" height="2" fill="#71875c"/><rect x="37" y="103" width="2" height="3" fill="#71875c"/><rect x="27" y="111" width="10" height="2" fill="#d0a079"/><rect x="28" y="113" width="8" height="6" fill="#9b624c"/><rect x="29" y="119" width="6" height="1" fill="#593d3d"/><rect x="181" y="99" width="38" height="25" fill="#292937"/><rect x="184" y="96" width="32" height="3" fill="#b1a39a"/><rect x="185" y="100" width="29" height="8" fill="#6c737a"/><rect x="188" y="102" width="3" height="3" fill="#e8b36f"/><rect x="195" y="102" width="3" height="3" fill="#a2b287"/><rect x="200" y="110" width="2" height="7" fill="#aaa59b"/><rect x="185" y="120" width="30" height="3" fill="#a39c94"/><rect x="93" y="111" width="2" height="1" fill="#bca69b"/><rect x="94" y="109" width="1" height="2" fill="#bca69b"/><rect x="93" y="107" width="1" height="2" fill="#bca69b"/><rect x="91" y="114" width="9" height="7" fill="#1b1726"/><rect x="92" y="114" width="6" height="5" fill="#d7b992"/><rect x="93" y="115" width="4" height="1" fill="#573830"/><rect x="98" y="115" width="3" height="4" fill="#d7b992"/><rect x="99" y="116" width="1" height="2" fill="#372631"/><rect x="92" y="119" width="5" height="2" fill="#d7b992"/><rect x="90" y="122" width="10" height="1" fill="#b88a60"/><rect x="128" y="111" width="2" height="1" fill="#bca69b"/><rect x="129" y="109" width="1" height="2" fill="#bca69b"/><rect x="128" y="107" width="1" height="2" fill="#bca69b"/><rect x="126" y="114" width="9" height="7" fill="#1b1726"/><rect x="127" y="114" width="6" height="5" fill="#99af8a"/><rect x="128" y="115" width="4" height="1" fill="#573830"/><rect x="133" y="115" width="3" height="4" fill="#99af8a"/><rect x="134" y="116" width="1" height="2" fill="#372631"/><rect x="127" y="119" width="5" height="2" fill="#99af8a"/><rect x="125" y="122" width="10" height="1" fill="#b88a60"/><rect x="198" y="109" width="2" height="1" fill="#bca69b"/><rect x="199" y="107" width="1" height="2" fill="#bca69b"/><rect x="198" y="105" width="1" height="2" fill="#bca69b"/><rect x="196" y="112" width="9" height="7" fill="#1b1726"/><rect x="197" y="112" width="6" height="5" fill="#d7b992"/><rect x="198" y="113" width="4" height="1" fill="#573830"/><rect x="203" y="113" width="3" height="4" fill="#d7b992"/><rect x="204" y="114" width="1" height="2" fill="#372631"/><rect x="197" y="117" width="5" height="2" fill="#d7b992"/><rect x="195" y="120" width="10" height="1" fill="#b88a60"/><rect x="264" y="101" width="21" height="23" fill="#b08051"/><rect x="262" y="98" width="25" height="4" fill="#e0af73"/><rect x="268" y="107" width="13" height="10" fill="#ead0a1"/><rect x="273" y="109" width="4" height="6" fill="#634333"/><rect x="274" y="110" width="1" height="4" fill="#b08051"/><rect x="73" y="150" width="26" height="3" fill="#c58c61"/><rect x="71" y="153" width="30" height="4" fill="#825344"/><rect x="76" y="157" width="3" height="20" fill="#28232c"/><rect x="93" y="157" width="3" height="20" fill="#28232c"/><rect x="78" y="168" width="17" height="2" fill="#825344"/><rect x="139" y="150" width="26" height="3" fill="#c58c61"/><rect x="137" y="153" width="30" height="4" fill="#825344"/><rect x="142" y="157" width="3" height="20" fill="#28232c"/><rect x="159" y="157" width="3" height="20" fill="#28232c"/><rect x="144" y="168" width="17" height="2" fill="#825344"/><rect x="242" y="150" width="26" height="3" fill="#c58c61"/><rect x="240" y="153" width="30" height="4" fill="#825344"/><rect x="245" y="157" width="3" height="20" fill="#28232c"/><rect x="262" y="157" width="3" height="20" fill="#28232c"/><rect x="247" y="168" width="17" height="2" fill="#825344"/><rect x="160" y="26" width="85" height="57" fill="#a77d56"/><rect x="163" y="29" width="79" height="50" fill="#273c3b"/><rect x="164" y="30" width="77" height="1" fill="#58716a"/><rect x="160" y="80" width="86" height="3" fill="#be9568"/><g fill="#d5d7bb" font-family="Georgia, serif" font-size="5.5"><text x="168" y="39">∇·E = ρ/ε₀</text><text x="168" y="49">∇·B = 0</text><text x="168" y="59">∇×E = −∂B/∂t</text><text x="168" y="73">H(X) = −Σ pᵢ log₂ pᵢ</text></g><circle cx="225" cy="48" r="9" fill="none" stroke="#78988b" stroke-dasharray="2 2" stroke-width=".6"/><path d="M222 48h6M225 45v6 M225 42V34m-2 3 2-3 2 3 M225 54v8m-2-3 2 3 2-3 M219 48h-8m3-2-3 2 3 2 M231 48h8m-3-2 3 2-3 2" fill="none" stroke="#d8c392" stroke-width=".7"/><rect x="229" y="79" width="7" height="1" fill="#e1d9bc"/><rect x="217" y="79" width="5" height="1" fill="#d0b58e"/><rect x="249" y="29" width="45" height="52" fill="#272b38"/><rect x="252" y="34" width="39" height="9" fill="#50505d"/><rect x="255" y="36" width="23" height="1" fill="#222733"/><rect x="255" y="39" width="23" height="1" fill="#222733"/><rect x="282" y="37" width="2" height="2" fill="#aabd8b"/><rect x="252" y="45" width="39" height="9" fill="#50505d"/><rect x="255" y="47" width="23" height="1" fill="#222733"/><rect x="255" y="50" width="23" height="1" fill="#222733"/><rect x="282" y="48" width="2" height="2" fill="#aabd8b"/><rect x="252" y="56" width="39" height="9" fill="#50505d"/><rect x="255" y="58" width="23" height="1" fill="#222733"/><rect x="255" y="61" width="23" height="1" fill="#222733"/><rect x="282" y="59" width="2" height="2" fill="#aabd8b"/><rect x="252" y="67" width="39" height="9" fill="#50505d"/><rect x="255" y="69" width="23" height="1" fill="#222733"/><rect x="255" y="72" width="23" height="1" fill="#222733"/><rect x="282" y="70" width="2" height="2" fill="#aabd8b"/><rect x="60" y="98" width="39" height="24" fill="#202631"/><rect x="61" y="98" width="37" height="1" fill="#c2c1b5"/><rect x="62" y="100" width="35" height="19" fill="#52696b"/><rect x="63" y="101" width="33" height="17" fill="#243c43"/><rect x="58" y="122" width="43" height="1" fill="#e0d5bd"/><rect x="56" y="123" width="47" height="2" fill="#a9acaa"/><rect x="58" y="125" width="43" height="1" fill="#5f6970"/><rect x="62" y="122" width="2" height="1" fill="#58636b"/><rect x="65" y="122" width="2" height="1" fill="#58636b"/><rect x="68" y="122" width="2" height="1" fill="#58636b"/><rect x="71" y="122" width="2" height="1" fill="#58636b"/><rect x="74" y="122" width="2" height="1" fill="#58636b"/><rect x="77" y="122" width="2" height="1" fill="#58636b"/><rect x="80" y="122" width="2" height="1" fill="#58636b"/><rect x="83" y="122" width="2" height="1" fill="#58636b"/><rect x="86" y="122" width="2" height="1" fill="#58636b"/><rect x="89" y="122" width="2" height="1" fill="#58636b"/><rect x="92" y="122" width="2" height="1" fill="#58636b"/><rect x="95" y="122" width="2" height="1" fill="#58636b"/><rect x="62" y="124" width="2" height="1" fill="#58636b"/><rect x="65" y="124" width="2" height="1" fill="#58636b"/><rect x="68" y="124" width="2" height="1" fill="#58636b"/><rect x="71" y="124" width="2" height="1" fill="#58636b"/><rect x="74" y="124" width="2" height="1" fill="#58636b"/><rect x="77" y="124" width="2" height="1" fill="#58636b"/><rect x="80" y="124" width="2" height="1" fill="#58636b"/><rect x="83" y="124" width="2" height="1" fill="#58636b"/><rect x="86" y="124" width="2" height="1" fill="#58636b"/><rect x="89" y="124" width="2" height="1" fill="#58636b"/><rect x="92" y="124" width="2" height="1" fill="#58636b"/><rect x="95" y="124" width="2" height="1" fill="#58636b"/><rect x="76" y="124" width="8" height="1" fill="#c6c7bd"/><rect x="111" y="98" width="39" height="24" fill="#202631"/><rect x="112" y="98" width="37" height="1" fill="#c2c1b5"/><rect x="113" y="100" width="35" height="19" fill="#52696b"/><rect x="114" y="101" width="33" height="17" fill="#243c43"/><rect x="109" y="122" width="43" height="1" fill="#e0d5bd"/><rect x="107" y="123" width="47" height="2" fill="#a9acaa"/><rect x="109" y="125" width="43" height="1" fill="#5f6970"/><rect x="113" y="122" width="2" height="1" fill="#58636b"/><rect x="116" y="122" width="2" height="1" fill="#58636b"/><rect x="119" y="122" width="2" height="1" fill="#58636b"/><rect x="122" y="122" width="2" height="1" fill="#58636b"/><rect x="125" y="122" width="2" height="1" fill="#58636b"/><rect x="128" y="122" width="2" height="1" fill="#58636b"/><rect x="131" y="122" width="2" height="1" fill="#58636b"/><rect x="134" y="122" width="2" height="1" fill="#58636b"/><rect x="137" y="122" width="2" height="1" fill="#58636b"/><rect x="140" y="122" width="2" height="1" fill="#58636b"/><rect x="143" y="122" width="2" height="1" fill="#58636b"/><rect x="146" y="122" width="2" height="1" fill="#58636b"/><rect x="113" y="124" width="2" height="1" fill="#58636b"/><rect x="116" y="124" width="2" height="1" fill="#58636b"/><rect x="119" y="124" width="2" height="1" fill="#58636b"/><rect x="122" y="124" width="2" height="1" fill="#58636b"/><rect x="125" y="124" width="2" height="1" fill="#58636b"/><rect x="128" y="124" width="2" height="1" fill="#58636b"/><rect x="131" y="124" width="2" height="1" fill="#58636b"/><rect x="134" y="124" width="2" height="1" fill="#58636b"/><rect x="137" y="124" width="2" height="1" fill="#58636b"/><rect x="140" y="124" width="2" height="1" fill="#58636b"/><rect x="143" y="124" width="2" height="1" fill="#58636b"/><rect x="146" y="124" width="2" height="1" fill="#58636b"/><rect x="127" y="124" width="8" height="1" fill="#c6c7bd"/><rect x="66" y="104" width="3" height="1" fill="#849a97"/><rect x="72" y="104" width="12" height="1" fill="#b4c79a"/><rect x="66" y="107" width="3" height="1" fill="#849a97"/><rect x="72" y="107" width="17" height="1" fill="#b4c79a"/><rect x="66" y="110" width="3" height="1" fill="#849a97"/><rect x="72" y="110" width="12" height="1" fill="#b4c79a"/><rect x="66" y="113" width="3" height="1" fill="#849a97"/><rect x="72" y="113" width="17" height="1" fill="#b4c79a"/><rect x="116" y="102" width="1" height="15" fill="#365259"/><rect x="121" y="102" width="1" height="15" fill="#365259"/><rect x="126" y="102" width="1" height="15" fill="#365259"/><rect x="131" y="102" width="1" height="15" fill="#365259"/><rect x="136" y="102" width="1" height="15" fill="#365259"/><rect x="141" y="102" width="1" height="15" fill="#365259"/><rect x="115" y="104" width="30" height="1" fill="#365259"/><rect x="115" y="109" width="30" height="1" fill="#365259"/><rect x="115" y="114" width="30" height="1" fill="#365259"/><g class="wave"><path d="M115 110h3v-3h3v-3h3v4h3v7h3v-3h3v-6h3v1h3v5h5" fill="none" stroke="#bad7aa" stroke-width="1"/></g><g class="cursor"><rect x="89" y="115" width="3" height="1" fill="#dfdcb0"/></g><g class="leds"><rect x="282" y="37" width="2" height="2" fill="#c5dcaa"/><rect x="282" y="59" width="2" height="2" fill="#c5dcaa"/></g><rect x="229" y="96" width="15" height="10" fill="#714735"/><rect x="227" y="99" width="4" height="6" fill="#714735"/><rect x="232" y="105" width="7" height="4" fill="#69402f"/><rect x="227" y="99" width="2" height="2" fill="#b47b55"/><rect x="242" y="99" width="3" height="4" fill="#915b40"/><rect x="231" y="104" width="5" height="1" fill="#b37a56"/><rect x="229" y="88" width="4" height="4" fill="#231f28"/><rect x="230" y="88" width="2" height="1" fill="#4d3834"/><rect x="234" y="87" width="4" height="4" fill="#231f28"/><rect x="235" y="87" width="2" height="1" fill="#4d3834"/><rect x="239" y="88" width="4" height="4" fill="#231f28"/><rect x="240" y="88" width="2" height="1" fill="#4d3834"/><rect x="225" y="91" width="4" height="4" fill="#231f28"/><rect x="226" y="91" width="2" height="1" fill="#4d3834"/><rect x="230" y="91" width="4" height="4" fill="#231f28"/><rect x="231" y="91" width="2" height="1" fill="#4d3834"/><rect x="235" y="90" width="4" height="4" fill="#231f28"/><rect x="236" y="90" width="2" height="1" fill="#4d3834"/><rect x="240" y="91" width="4" height="4" fill="#231f28"/><rect x="241" y="91" width="2" height="1" fill="#4d3834"/><rect x="243" y="94" width="4" height="4" fill="#231f28"/><rect x="244" y="94" width="2" height="1" fill="#4d3834"/><rect x="226" y="95" width="4" height="4" fill="#231f28"/><rect x="227" y="95" width="2" height="1" fill="#4d3834"/><rect x="231" y="94" width="4" height="4" fill="#231f28"/><rect x="232" y="94" width="2" height="1" fill="#4d3834"/><rect x="237" y="94" width="4" height="4" fill="#231f28"/><rect x="238" y="94" width="2" height="1" fill="#4d3834"/><rect x="242" y="97" width="4" height="4" fill="#231f28"/><rect x="243" y="97" width="2" height="1" fill="#4d3834"/><rect x="226" y="97" width="8" height="4" fill="#c6b286"/><rect x="227" y="98" width="5" height="2" fill="#a77352"/><rect x="228" y="99" width="1" height="1" fill="#30252a"/><rect x="230" y="98" width="1" height="1" fill="#e3d5b3"/><rect x="234" y="98" width="8" height="1" fill="#c6b286"/><rect x="225" y="100" width="2" height="1" fill="#c6b286"/><rect x="229" y="109" width="16" height="14" fill="#719389"/><rect x="226" y="111" width="5" height="10" fill="#547a74"/><rect x="240" y="110" width="6" height="13" fill="#42675f"/><rect x="231" y="109" width="2" height="14" fill="#a9b3a0"/><rect x="235" y="110" width="4" height="13" fill="#d6c3a0"/><g class="pouring"><rect x="218" y="110" width="11" height="4" fill="#714735"/><rect x="216" y="109" width="4" height="5" fill="#a06a4c"/><rect x="207" y="105" width="10" height="2" fill="#cad1c5"/><rect x="205" y="107" width="14" height="8" fill="#9baea8"/><rect x="207" y="115" width="10" height="2" fill="#627a7a"/><rect x="206" y="108" width="2" height="5" fill="#dbe0ce"/><rect x="202" y="108" width="4" height="3" fill="#a7bab0"/><rect x="200" y="105" width="3" height="4" fill="#a7bab0"/><rect x="198" y="102" width="3" height="4" fill="#c5d3c4"/><rect x="197" y="101" width="4" height="2" fill="#e0e3cd"/><rect x="217" y="106" width="4" height="2" fill="#d0c5a7"/><rect x="220" y="108" width="2" height="5" fill="#d0c5a7"/><rect x="218" y="113" width="3" height="2" fill="#d0c5a7"/></g><g class="drip"><rect x="197" y="106" width="1" height="10" fill="#bd9d6c"/></g><rect x="190" y="129" width="18" height="1" fill="#61483d"/><rect x="192" y="128" width="14" height="1" fill="#c2ad8a"/><rect x="194" y="117" width="9" height="1" fill="#f0e1be"/><rect x="192" y="118" width="13" height="2" fill="#e2d0ab"/><rect x="193" y="120" width="11" height="6" fill="#e2d0ab"/><rect x="194" y="126" width="9" height="1" fill="#b7a587"/><rect x="196" y="127" width="5" height="1" fill="#8e7c68"/><rect x="194" y="118" width="9" height="2" fill="#4c3228"/><rect x="195" y="118" width="7" height="1" fill="#98704b"/><rect x="193" y="120" width="2" height="5" fill="#f2e6c9"/><rect x="202" y="120" width="2" height="5" fill="#b2a28a"/><rect x="204" y="120" width="4" height="1" fill="#e2d0ab"/><rect x="207" y="121" width="2" height="3" fill="#e2d0ab"/><rect x="204" y="124" width="4" height="1" fill="#e2d0ab"/><rect x="205" y="121" width="2" height="3" fill="#302a30"/><rect x="154" y="126" width="18" height="1" fill="#61483d"/><rect x="156" y="125" width="14" height="1" fill="#c2ad8a"/><rect x="158" y="114" width="9" height="1" fill="#f0e1be"/><rect x="156" y="115" width="13" height="2" fill="#c8d4bd"/><rect x="157" y="117" width="11" height="6" fill="#c8d4bd"/><rect x="158" y="123" width="9" height="1" fill="#b7a587"/><rect x="160" y="124" width="5" height="1" fill="#8e7c68"/><rect x="158" y="115" width="9" height="2" fill="#4c3228"/><rect x="159" y="115" width="7" height="1" fill="#98704b"/><rect x="157" y="117" width="2" height="5" fill="#f2e6c9"/><rect x="166" y="117" width="2" height="5" fill="#b2a28a"/><rect x="168" y="117" width="4" height="1" fill="#c8d4bd"/><rect x="171" y="118" width="2" height="3" fill="#c8d4bd"/><rect x="168" y="121" width="4" height="1" fill="#c8d4bd"/><rect x="169" y="118" width="2" height="3" fill="#302a30"/><rect x="5" y="46" width="9" height="39" fill="#5b4650"/><rect x="6" y="48" width="6" height="8" fill="#989379"/><rect x="7" y="50" width="1" height="5" fill="#c1b398"/><rect x="6" y="58" width="6" height="8" fill="#99816f"/><rect x="7" y="60" width="1" height="5" fill="#c1b398"/><rect x="6" y="69" width="6" height="8" fill="#6c8b83"/><rect x="7" y="71" width="1" height="5" fill="#c1b398"/><g class="steam" style="animation-delay:0s"><rect x="161" y="106" width="1" height="4" fill="#d8c8ad"/><rect x="162" y="103" width="1" height="3" fill="#d8c8ad"/><rect x="161" y="101" width="1" height="2" fill="#d8c8ad"/></g><g class="steam" style="animation-delay:1.4s"><rect x="197" y="106" width="1" height="4" fill="#d8c8ad"/><rect x="198" y="103" width="1" height="3" fill="#d8c8ad"/><rect x="197" y="101" width="1" height="2" fill="#d8c8ad"/></g><defs><clipPath id="rain-pane"><path d="M24 25h88v38H24z M24 68h9v36h-9z M85 68h28v14H85z"/></clipPath></defs><g clip-path="url(#rain-pane)"><g class="rain"><rect x="106" y="30" width="1" height="3" fill="#78818f"/><rect x="105" y="33" width="1" height="2" fill="#78818f"/><rect x="28" y="51" width="1" height="3" fill="#78818f"/><rect x="27" y="54" width="1" height="2" fill="#78818f"/><rect x="56" y="44" width="1" height="3" fill="#78818f"/><rect x="55" y="47" width="1" height="2" fill="#78818f"/><rect x="42" y="29" width="1" height="3" fill="#78818f"/><rect x="41" y="32" width="1" height="2" fill="#78818f"/><rect x="94" y="27" width="1" height="3" fill="#78818f"/><rect x="93" y="30" width="1" height="2" fill="#78818f"/><rect x="100" y="70" width="1" height="3" fill="#78818f"/><rect x="99" y="73" width="1" height="2" fill="#78818f"/><rect x="29" y="19" width="1" height="3" fill="#78818f"/><rect x="28" y="22" width="1" height="2" fill="#78818f"/><rect x="36" y="43" width="1" height="3" fill="#78818f"/><rect x="35" y="46" width="1" height="2" fill="#78818f"/><rect x="54" y="80" width="1" height="3" fill="#78818f"/><rect x="53" y="83" width="1" height="2" fill="#78818f"/><rect x="102" y="19" width="1" height="3" fill="#78818f"/><rect x="101" y="22" width="1" height="2" fill="#78818f"/><rect x="96" y="41" width="1" height="3" fill="#78818f"/><rect x="95" y="44" width="1" height="2" fill="#78818f"/><rect x="108" y="85" width="1" height="3" fill="#78818f"/><rect x="107" y="88" width="1" height="2" fill="#78818f"/><rect x="78" y="44" width="1" height="3" fill="#78818f"/><rect x="77" y="47" width="1" height="2" fill="#78818f"/><rect x="82" y="91" width="1" height="3" fill="#78818f"/><rect x="81" y="94" width="1" height="2" fill="#78818f"/><rect x="60" y="16" width="1" height="3" fill="#78818f"/><rect x="59" y="19" width="1" height="2" fill="#78818f"/><rect x="45" y="70" width="1" height="3" fill="#78818f"/><rect x="44" y="73" width="1" height="2" fill="#78818f"/><rect x="68" y="51" width="1" height="3" fill="#78818f"/><rect x="67" y="54" width="1" height="2" fill="#78818f"/><rect x="44" y="43" width="1" height="3" fill="#78818f"/><rect x="43" y="46" width="1" height="2" fill="#78818f"/><rect x="68" y="29" width="1" height="3" fill="#78818f"/><rect x="67" y="32" width="1" height="2" fill="#78818f"/><rect x="36" y="64" width="1" height="3" fill="#78818f"/><rect x="35" y="67" width="1" height="2" fill="#78818f"/><rect x="37" y="61" width="1" height="3" fill="#78818f"/><rect x="36" y="64" width="1" height="2" fill="#78818f"/><rect x="69" y="93" width="1" height="3" fill="#78818f"/><rect x="68" y="96" width="1" height="2" fill="#78818f"/><rect x="58" y="21" width="1" height="3" fill="#78818f"/><rect x="57" y="24" width="1" height="2" fill="#78818f"/><rect x="83" y="84" width="1" height="3" fill="#78818f"/><rect x="82" y="87" width="1" height="2" fill="#78818f"/></g></g></svg>
